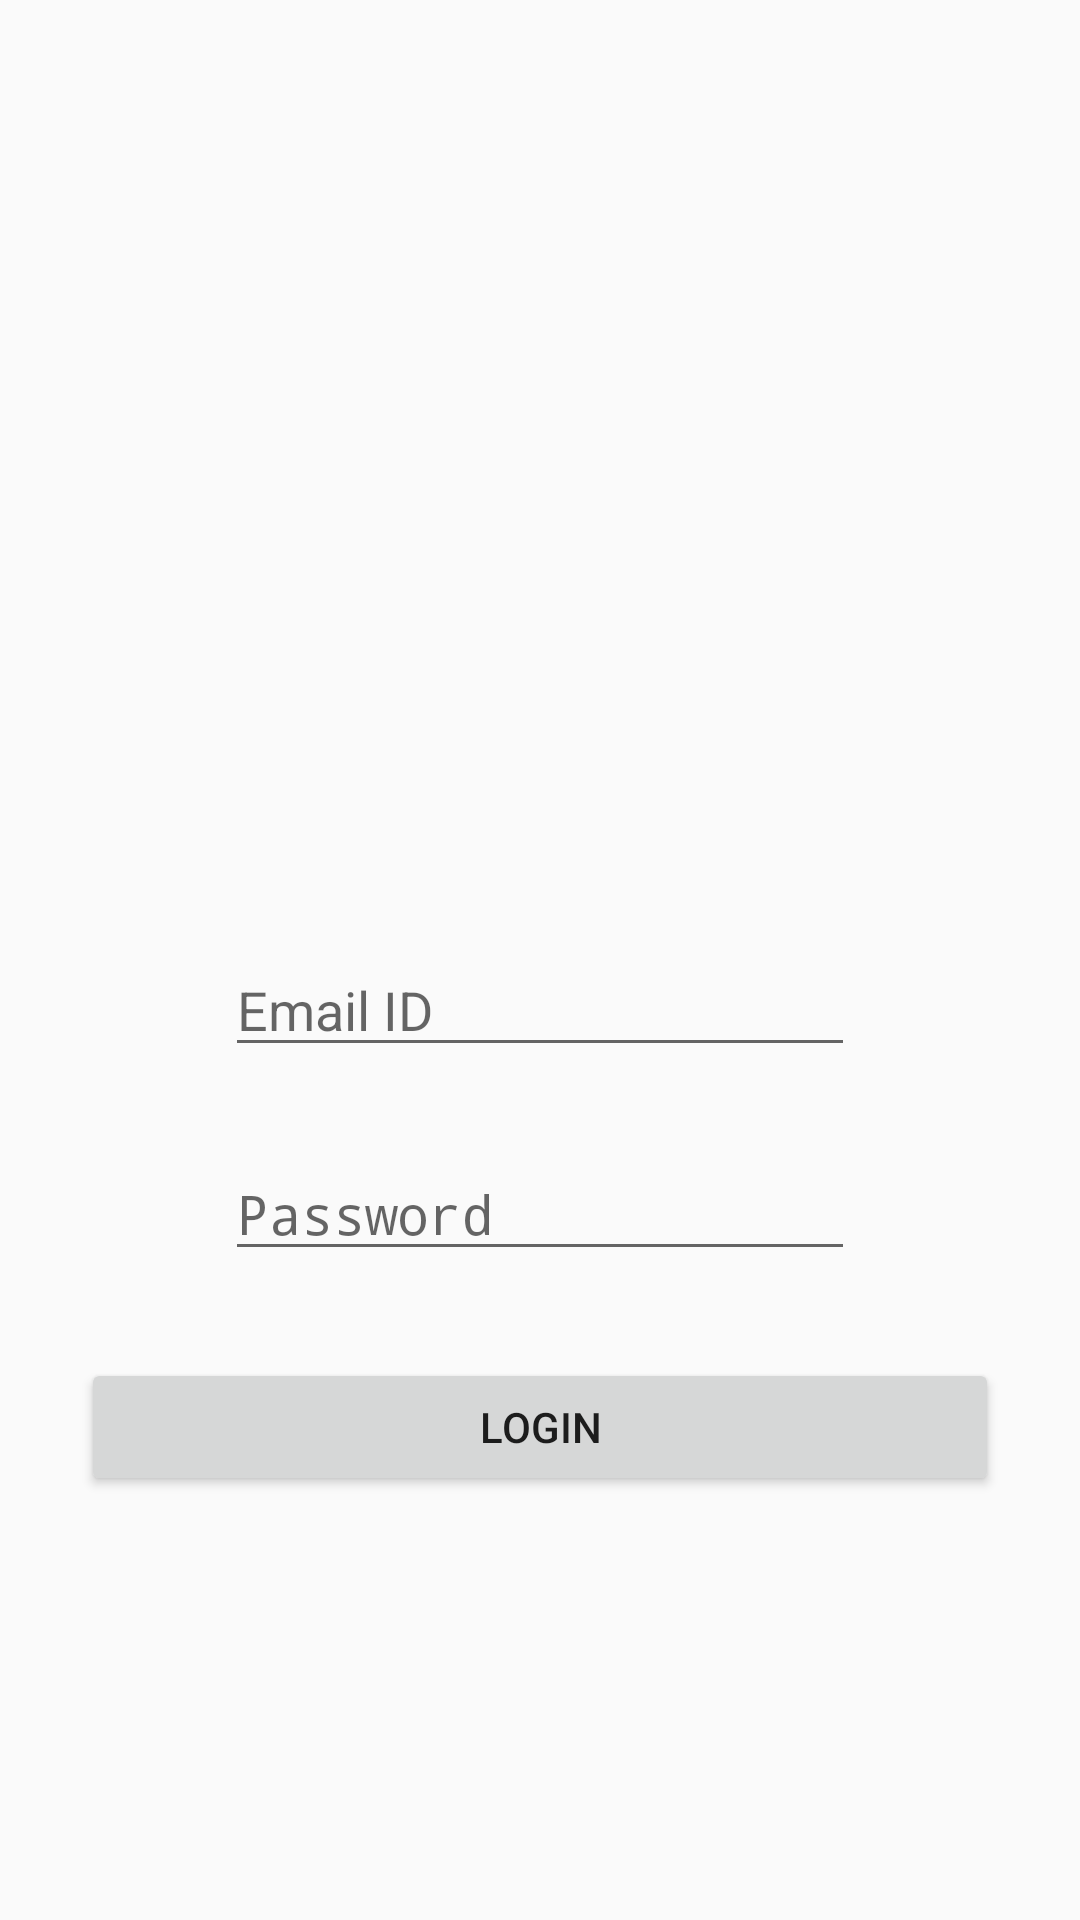

Android layout source for this screen:
<!-- AndroidManifest.xml: activity theme AppTheme.NoActionBar -->
<!-- res/layout/activity_login.xml -->
<?xml version="1.0" encoding="utf-8"?>
<layout
    xmlns:android="http://schemas.android.com/apk/res/android"
    xmlns:app="http://schemas.android.com/apk/res-auto"
    xmlns:tools="http://schemas.android.com/tools">
<androidx.constraintlayout.widget.ConstraintLayout
    android:layout_width="match_parent"
    android:layout_height="match_parent"
    tools:context=".Login">

    <ImageView
        android:id="@+id/imageView2"
        android:layout_width="415dp"
        android:layout_height="240dp"
        app:layout_constraintBottom_toBottomOf="parent"
        app:layout_constraintEnd_toEndOf="parent"
        app:layout_constraintStart_toStartOf="parent"
        app:layout_constraintTop_toTopOf="parent"
        app:layout_constraintVertical_bias="0.050000012"
        app:srcCompat="@mipmap/ic_launcher" />

    <EditText
        android:id="@+id/inputEmail"
        android:layout_width="wrap_content"
        android:layout_height="wrap_content"
        android:ems="10"
        android:hint="Email ID"
        android:inputType="textEmailAddress"
        app:layout_constraintBottom_toBottomOf="parent"
        app:layout_constraintEnd_toEndOf="parent"
        app:layout_constraintStart_toStartOf="parent"
        app:layout_constraintTop_toBottomOf="@+id/imageView2"
        app:layout_constraintVertical_bias="0.16000003" />

    <EditText
        android:id="@+id/inputPassword"
        android:layout_width="wrap_content"
        android:layout_height="wrap_content"
        android:ems="10"
        android:hint="Password"
        android:inputType="textPassword"
        app:layout_constraintBottom_toBottomOf="parent"
        app:layout_constraintEnd_toEndOf="parent"
        app:layout_constraintStart_toStartOf="parent"
        app:layout_constraintTop_toBottomOf="@+id/inputEmail"
        app:layout_constraintVertical_bias="0.110000014" />

    <Button
        android:id="@+id/btnLogin"
        android:layout_width="306dp"
        android:layout_height="46dp"
        android:layout_marginTop="4dp"
        android:text="Login"
        app:layout_constraintBottom_toBottomOf="parent"
        app:layout_constraintEnd_toEndOf="parent"
        app:layout_constraintStart_toStartOf="parent"
        app:layout_constraintTop_toBottomOf="@+id/inputPassword"
        app:layout_constraintVertical_bias="0.14999998" />

</androidx.constraintlayout.widget.ConstraintLayout>
</layout>
<!-- resources referenced by this layout -->
<resources>
  <style name="AppTheme.NoActionBar" parent="Theme.AppCompat.Light.DarkActionBar">
          <item name="windowActionBar">false</item>
          <item name="windowNoTitle">true</item>
          <item name="android:windowFullscreen">true</item>
      </style>
</resources>
